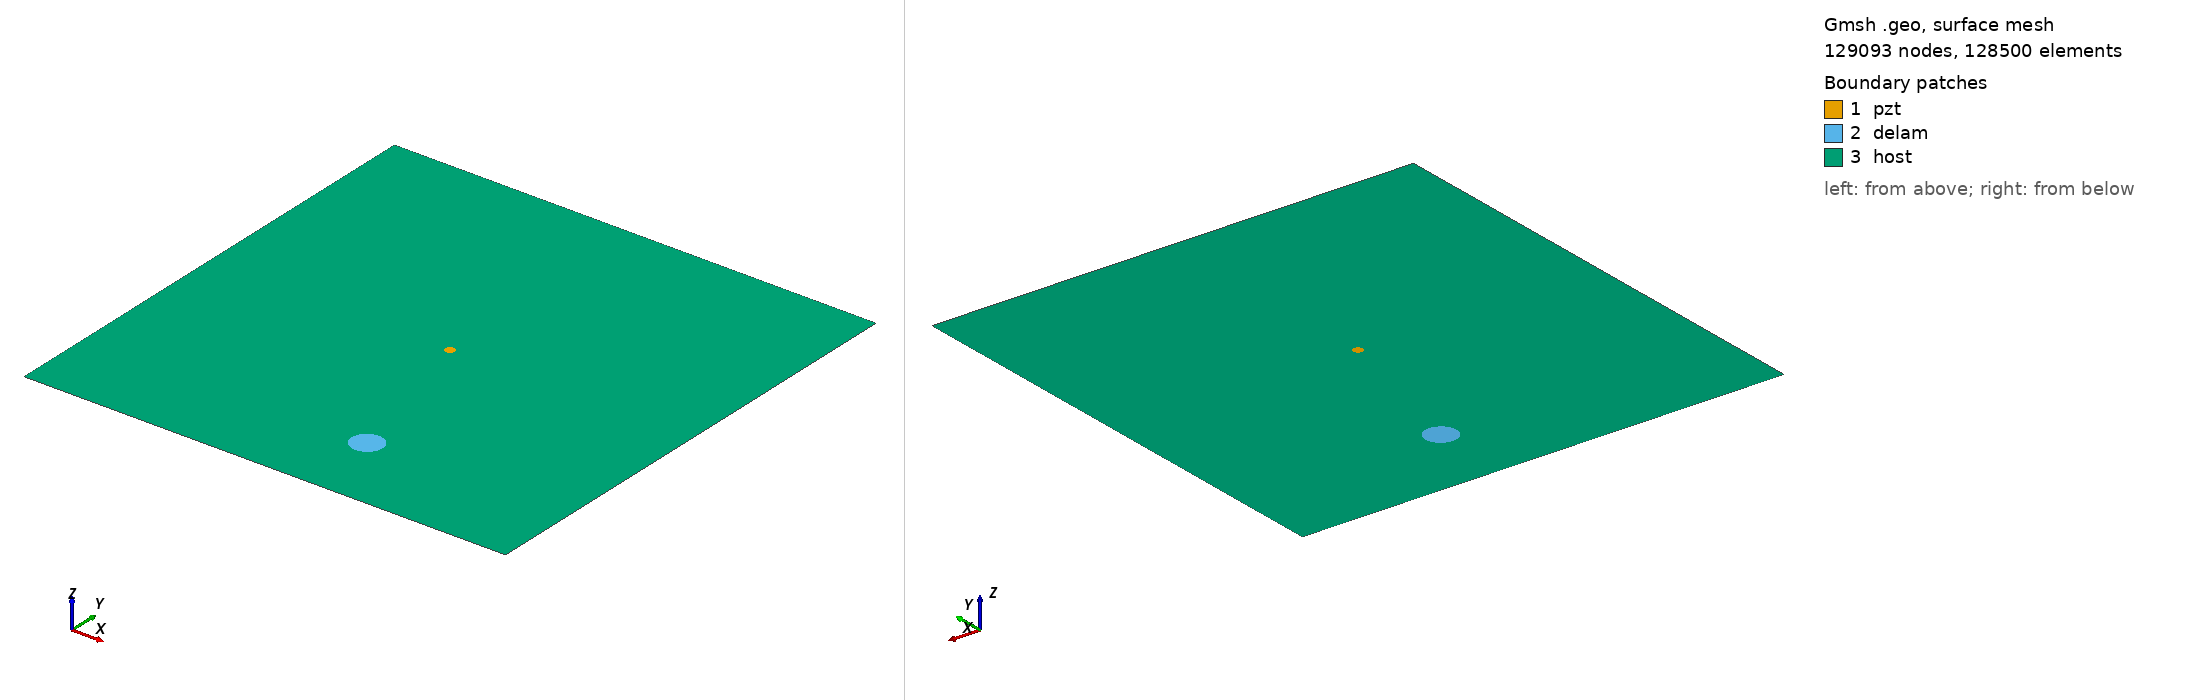

Gmsh geometry script, surface-meshed: 129093 nodes, 128500 surface elements. Boundary patches (legend numbers): 1 pzt, 2 delam, 3 host. Left view from above one corner, right view from below the opposite corner. Legend entries are the model's physical surfaces. The drawing asked Gmsh for element sizes between 1% and 20% of the model's largest extent; the script's own settings can give other sizes.

=== m2_rand_single_delam_150.geo (drawn) ===
SetFactory("OpenCASCADE");
L=0.500000; 
W=0.500000; 
a=0.015924; 
b=0.015407; 
x=0.292773; 
y=0.082530; 
alpha=0.105069 *Pi; 
r=0.005000; 
xpzt=0.250000; 
ypzt=0.250000; 
//+
Point(1) = {0, 0, 0, 1.0};
//+
Point(2) = {L, 0, 0, 1.0};
//+
Point(3) = {L, W, 0, 1.0};
//+
Point(4) = {0, W, 0, 1.0};
//+
Line(1) = {1, 2};
//+
Line(2) = {2, 3};
//+
Line(3) = {3, 4};
//+
Line(4) = {4, 1};
//+
Circle(5) = {xpzt, ypzt, -0, r, 0, 2*Pi};
//+
Ellipse(6) = {x, y, -0, a, b, 0, 2*Pi};
//+
Rotate {{0, 0, 1}, {x, y, 0}, alpha} {
  Curve{6}; 
}
//+
Curve Loop(1) = {4, 1, 2, 3};
//+
Curve Loop(2) = {6};
//+
Curve Loop(3) = {5};
//+
Curve Loop(4) = {6};
//+
Curve Loop(5) = {5};
//+
Plane Surface(1) = {5};
//+
Plane Surface(2) = {4};
//+
Plane Surface(3) = {1, 2, 3};
//+
Point(9) = {xpzt, ypzt, 0, 1.0};
//+
Point{9} In Surface {1};// mesh node at centre of pzt
//+
Physical Surface("pzt") = {1};
//+
Physical Surface("delam") = {2};
//+
Physical Surface("host") = {3};

Mesh.Algorithm = 6; // Frontal
Mesh.CharacteristicLengthFactor = 0.034000;
Mesh.CharacteristicLengthMin = 0.001000;
Mesh.CharacteristicLengthMax = 0.200000;
Mesh.RecombineAll = 1; // Apply recombination algorithm
Mesh.SubdivisionAlgorithm = 1; // 1: all quadrangles
Mesh.Smoothing = 1;
